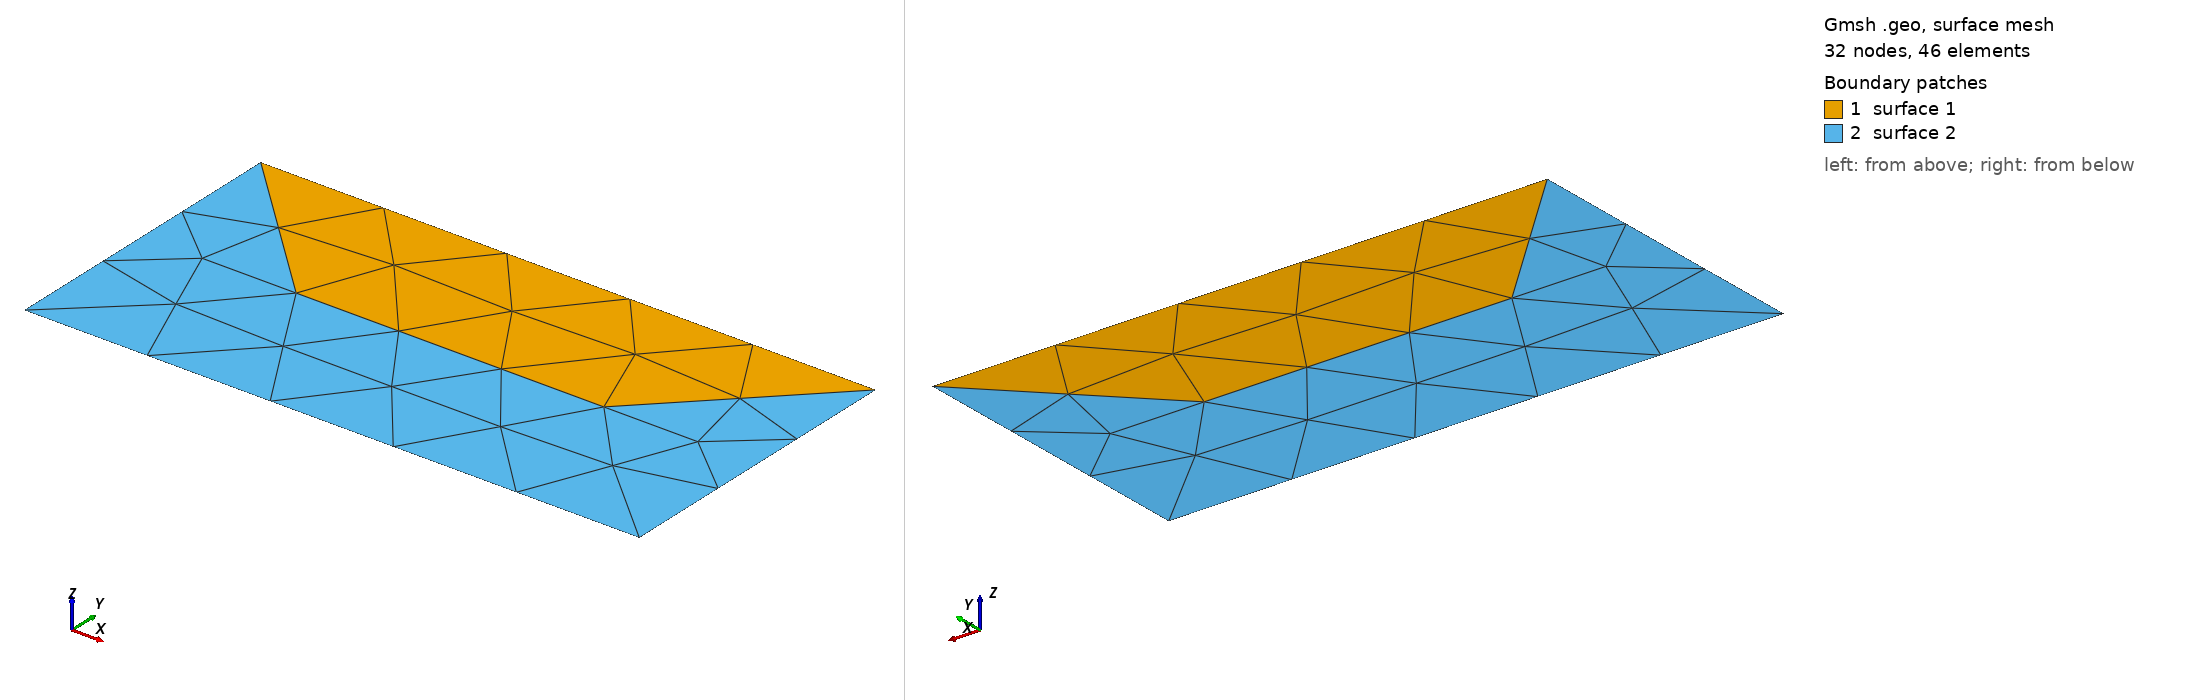

Gmsh geometry script, surface-meshed: 32 nodes, 46 surface elements. Boundary patches (legend numbers): 1 surface 1, 2 surface 2. Left view from above one corner, right view from below the opposite corner. The script declares no physical surfaces, so the legend lists its geometric surfaces. The drawing asked Gmsh for element sizes between 1% and 20% of the model's largest extent; the script's own settings can give other sizes.

=== duct.geo (drawn) ===
//+
Point(1) = {0, 0, 0, 1.0};
//+
Point(2) = {0, 1, 0, 1.0};
//+
Point(3) = {2, 0, 0, 1.0};
//+
Point(4) = {2, 1, 0, 1.0};
//+
Point(5) = {0.5, 0.5, 0, 1.0};
//+
Point(6) = {1.5, 0.5, 0, 1.0};
//+
Line(1) = {1, 3};
//+
Line(2) = {3, 4};
//+
Line(3) = {4, 2};
//+
Line(4) = {2, 1};
//+
Line(5) = {2, 5};
//+
Line(6) = {5, 6};
//+
Line(7) = {6, 4};
//+
Line Loop(1) = {3, 5, 6, 7};
//+
Plane Surface(1) = {1};
//+
Line Loop(2) = {4, 1, 2, -7, -6, -5};
//+
Plane Surface(2) = {2};
